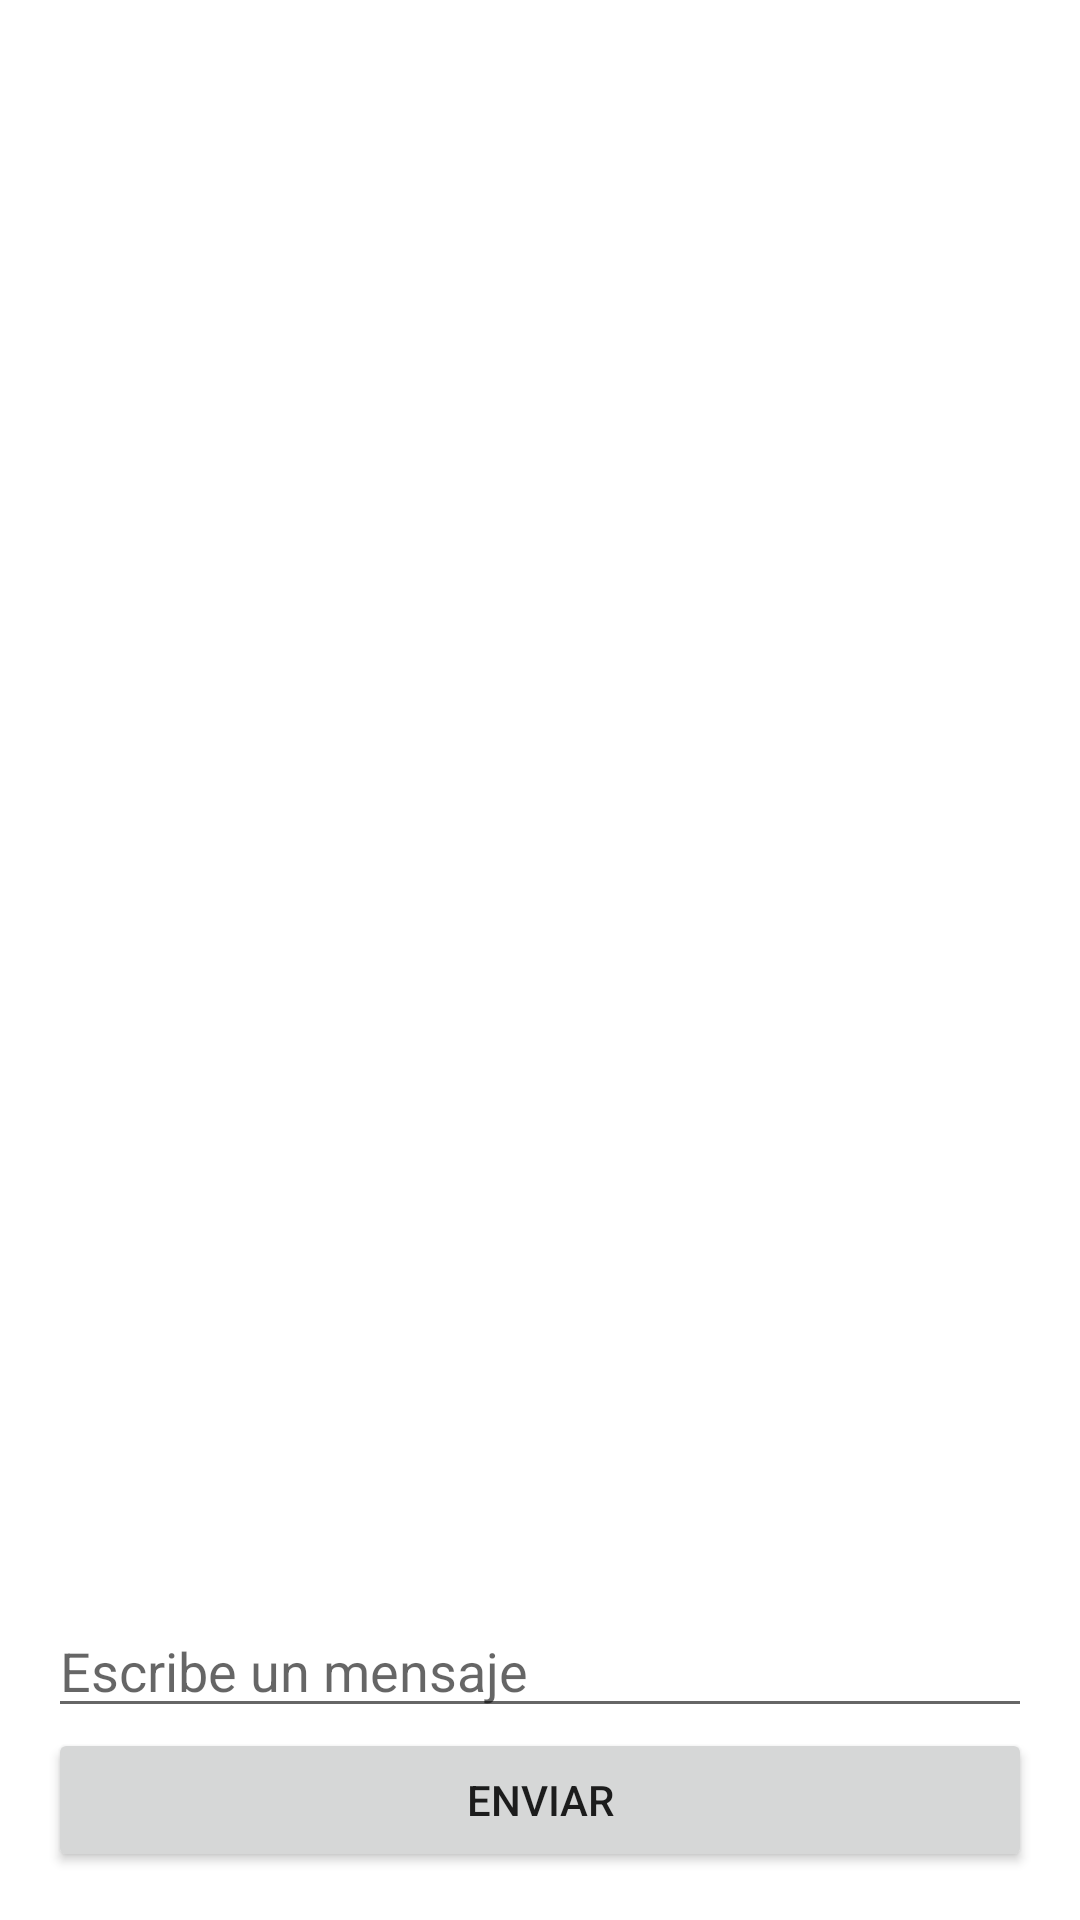

Reconstruct the res/layout file that produces this screen, plus the resources it refers to.
<!-- AndroidManifest.xml: application theme Theme.RumboLibre -->
<!-- res/layout/activity_chat.xml -->
<LinearLayout
    xmlns:android="http://schemas.android.com/apk/res/android"
    android:fitsSystemWindows="true"
    android:orientation="vertical"
    android:padding="16dp"
    android:layout_marginBottom="56dp"
    android:layout_width="match_parent"
    android:layout_height="match_parent">

    <androidx.recyclerview.widget.RecyclerView
        android:id="@+id/recyclerMensajes"
        android:layout_width="match_parent"
        android:layout_height="0dp"
        android:layout_weight="1"
        android:clipToPadding="false" />

    <EditText
        android:id="@+id/editContenido"
        android:layout_width="match_parent"
        android:layout_height="wrap_content"
        android:hint="Escribe un mensaje" />

    <Button
        android:id="@+id/btnEnviar"
        android:layout_width="match_parent"
        android:layout_height="wrap_content"
        android:text="Enviar" />
</LinearLayout>
<!-- resources referenced by this layout -->
<resources>
  <style name="Theme.RumboLibre" parent="Theme.MaterialComponents.DayNight.DarkActionBar">
          
          <item name="colorPrimary">@color/purple_500</item>
          <item name="colorPrimaryVariant">@color/purple_700</item>
          <item name="colorOnPrimary">@color/white</item>
          
          <item name="colorSecondary">@color/teal_200</item>
          <item name="colorSecondaryVariant">@color/teal_700</item>
          <item name="colorOnSecondary">@color/black</item>
          
          <item name="android:statusBarColor">?attr/colorPrimaryVariant</item>
          
      </style>
  <color name="purple_500">#FF6200EE</color>
  <color name="purple_700">#FF3700B3</color>
  <color name="white">#FFFFFFFF</color>
  <color name="teal_200">#FF03DAC5</color>
  <color name="teal_700">#FF018786</color>
  <color name="black">#FF000000</color>
</resources>
